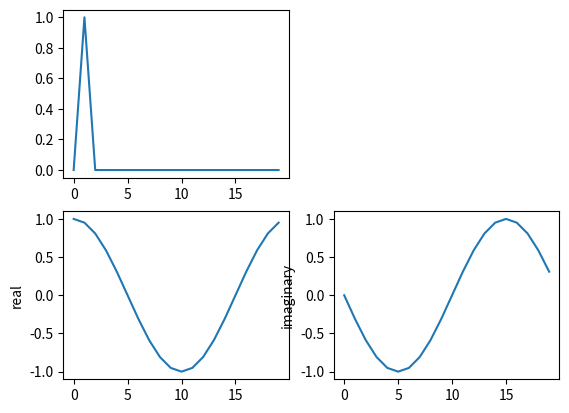

Generate this figure with matplotlib: (Note: this script raises an exception after producing the figure.)
#!/usr/bin/env python3
# -*- coding: utf-8 -*-
"""
Created on Sat Oct  3 22:01:57 2020

[redacted]
"""
import numpy as np
import matplotlib.pyplot as plt

# array init
a = np.zeros(20)
a[1] = 1
# plot array
plt.subplot(2, 2, 1)
plt.plot(a)
# compute transform
transform = np.fft.fft(a)
# plot real part of the transform
plt.subplot(2, 2, 3)
plt.plot(np.real(transform))
plt.ylabel("real")
# plot imaginary part
plt.subplot(2, 2, 4)
plt.plot(np.imag(transform))
plt.ylabel("imaginary")
plt.show()

def fourier_series_coeff_numpy(f, T, N, return_complex=True):
       """Calculates the first 2*N+1 Fourier series coeff. of a periodic function.       """
       # From Shanon theoreom we must use a sampling freq. larger than the maximum
       # frequency you want to catch in the signal.
       f_sample = 2 * N
       # we also need to use an integer sampling frequency, or the
       # points will not be equispaced between 0 and 1. We then add +2 to f_sample
       t, dt = np.linspace(0, T, f_sample + 2, endpoint=False, retstep=True)

       y = np.fft.rfft(f(t)) / t.size

       if return_complex:
           return y
       else:
           y *= 2
           return y[0].real, y[1:-1].real, -y[1:-1].imag

def f(t):
    return np.cos(t)

N_chosen = 10
c = fourier_series_coeff_numpy(f, np.pi*2, N_chosen)

T = np.pi*2
# #### test similarly that it works with complex coefficients:

def series_complex_coeff(c, t, T):
       """calculates the Fourier series with period T at times t,
          from the complex coeff. c"""
       tmp = np.zeros((t.size), dtype=np.complex64)
       for k, ck in enumerate(c):
           # sum from 0 to +N
           tmp += ck * np.exp(2j * np.pi * k * t / T)
           # sum from -N to -1
           if k != 0:
               tmp += ck.conjugate() * np.exp(-2j * np.pi * k * t / T)
       return tmp.real

t = np.linspace(0, T, 100)
f_values = f(t)
c = fourier_series_coeff_numpy(f, T, 7, return_complex=True)
f_series_values = series_complex_coeff(c, t, T)
assert allclose(f_series_values, f_values, atol=1e-6)
